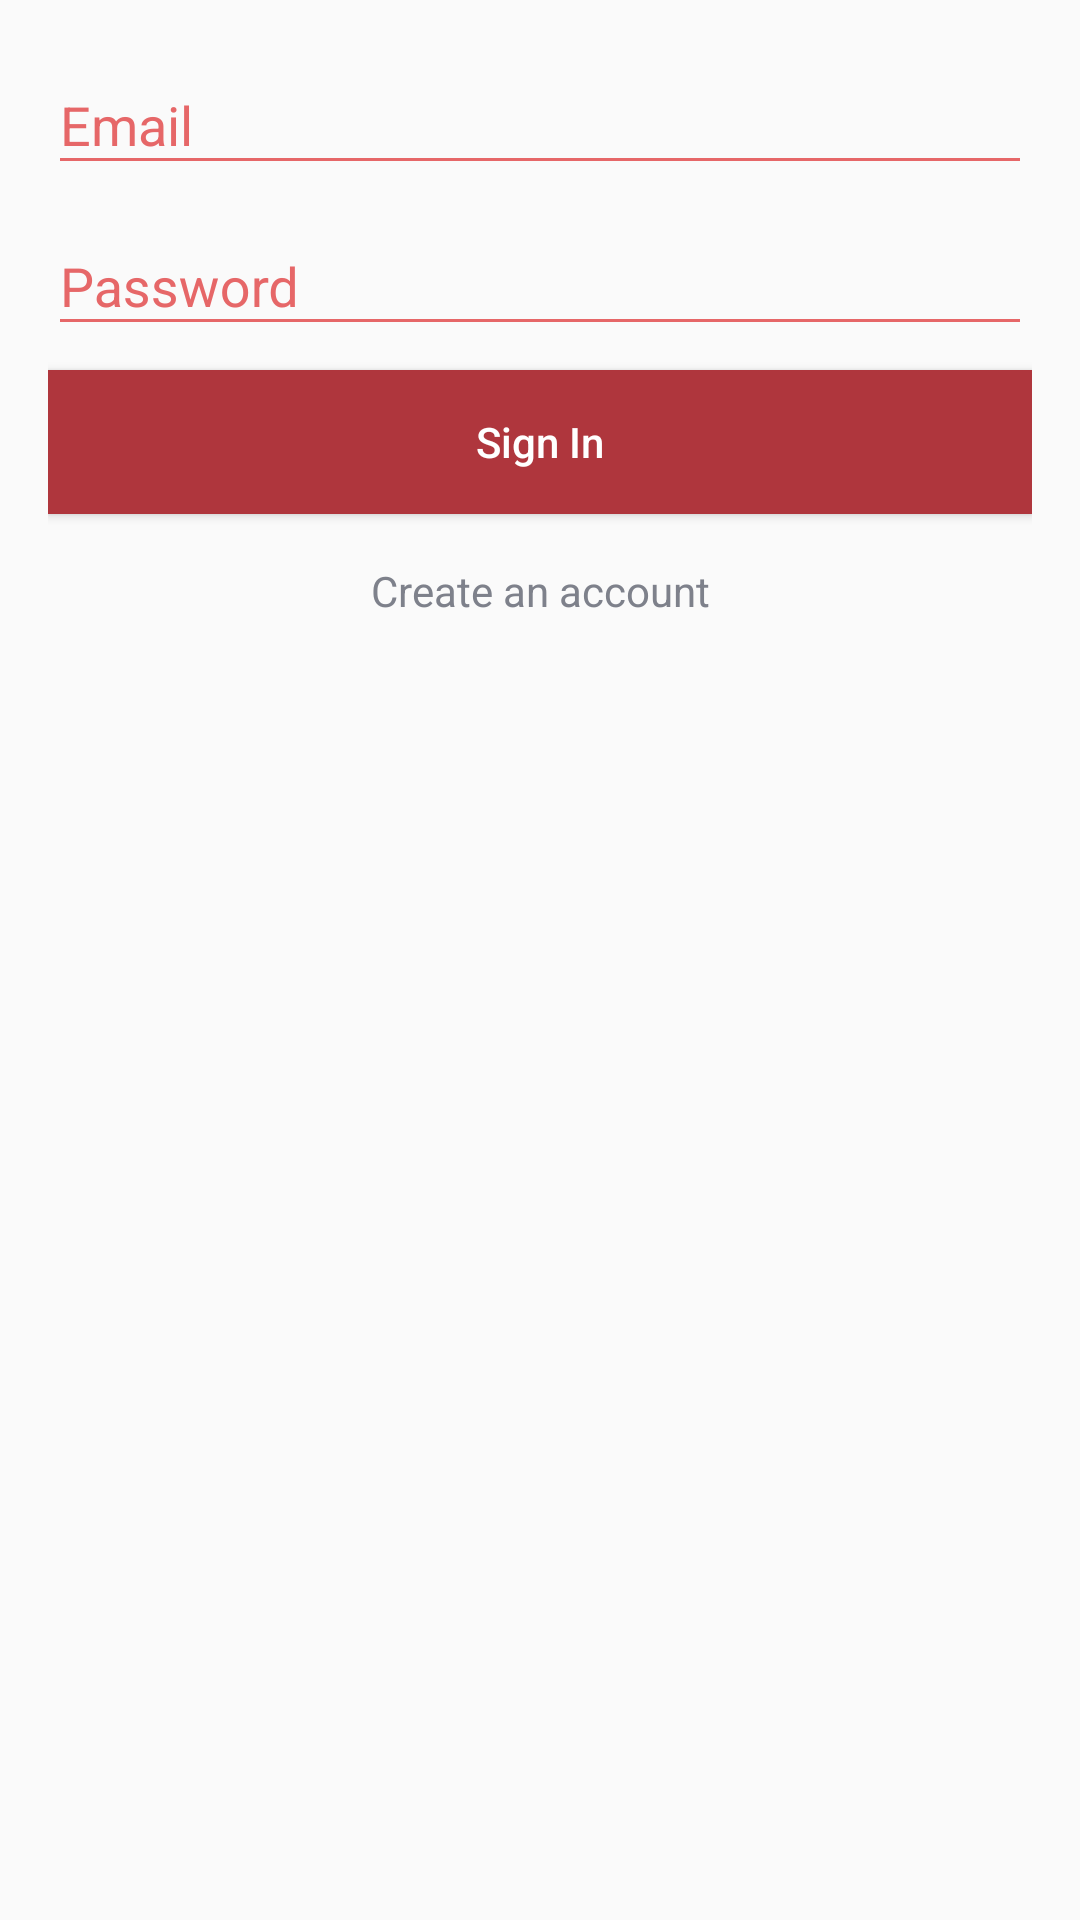

Reconstruct the res/layout file that produces this screen, plus the resources it refers to.
<!-- AndroidManifest.xml: activity theme Theme.AppCompat.DayNight.NoActionBar -->
<!-- res/layout/fragment_login.xml -->
<?xml version="1.0" encoding="utf-8"?>
<android.support.constraint.ConstraintLayout xmlns:android="http://schemas.android.com/apk/res/android"
    xmlns:tools="http://schemas.android.com/tools"
    android:layout_width="match_parent"
    android:layout_height="match_parent"
    xmlns:app="http://schemas.android.com/apk/res-auto"
    tools:context=".fragment.LoginFragment"
    android:padding="@dimen/padding_m">

    <android.support.design.widget.TextInputLayout
        android:id="@+id/usernameLayout"
        android:layout_width="match_parent"
        android:layout_height="wrap_content"
        android:textColorHint="@color/colorPrimary"
        android:textColor="@color/colorPrimary"
        app:layout_constraintTop_toTopOf="parent"
        app:hintTextAppearance="@color/colorPrimary"
        >
        <android.support.design.widget.TextInputEditText
            android:id="@+id/emailEdit"
            android:layout_width="match_parent"
            android:layout_height="wrap_content"
            android:hint="Email"
            android:textColorHint="@color/colorPrimary"
            android:inputType="textEmailAddress"
            android:textColor="@color/colorPrimary"
            android:theme="@style/CustomEditText"

            />
    </android.support.design.widget.TextInputLayout>

    <android.support.design.widget.TextInputLayout
        android:id="@+id/passwordLayout"
        android:layout_width="match_parent"
        android:layout_height="wrap_content"
        android:textColorHint="@color/colorPrimary"
        android:textColor="@color/colorPrimary"
        app:layout_constraintTop_toBottomOf="@id/usernameLayout"
        android:layout_marginTop="@dimen/margin_s"
        app:hintTextAppearance="@color/colorPrimary"
        >

        <android.support.design.widget.TextInputEditText
            android:id="@+id/passwordEdit"
            android:layout_width="match_parent"
            android:layout_height="wrap_content"
            android:hint="Password"
            android:textColorHint="@color/colorPrimary"
            android:inputType="textPassword"
            android:textColor="@color/colorPrimary"
            android:theme="@style/CustomEditText"/>

    </android.support.design.widget.TextInputLayout>

    <Button
        android:id="@+id/signin"
        android:layout_width="match_parent"
        android:layout_height="wrap_content"
        android:text="Sign In"
        app:layout_constraintTop_toBottomOf="@id/passwordLayout"
        android:background="@color/colorPrimaryDark"
        android:layout_marginTop="@dimen/margin_s"
        android:textColor="@color/colorWhite"
        android:textAllCaps="false"
        />

    <TextView
        android:id="@+id/register"
        android:layout_width="match_parent"
        android:layout_height="wrap_content"
        app:layout_constraintTop_toBottomOf="@id/signin"
        android:text="Create an account"
        android:textAlignment="center"
        android:textColor="@color/colorSecondPrimary"
        android:layout_marginTop="@dimen/margin_m"/>

</android.support.constraint.ConstraintLayout>
<!-- resources referenced by this layout -->
<resources>
  <color name="colorPrimary">#e66768</color>
  <color name="colorPrimaryDark">#af363d</color>
  <color name="colorSecondPrimary">#7e818b</color>
  <color name="colorWhite">#ffffff</color>
  <dimen name="margin_m">16dp</dimen>
  <dimen name="margin_s">8dp</dimen>
  <dimen name="padding_m">16dp</dimen>
  <style name="CustomEditText" parent="Theme.AppCompat.Light.DarkActionBar">
          <item name="colorControlNormal">@color/colorPrimary</item>
          <item name="colorControlActivated">@color/colorPrimary</item>
          <item name="colorControlHighlight">@color/colorPrimary</item>
      </style>
</resources>
